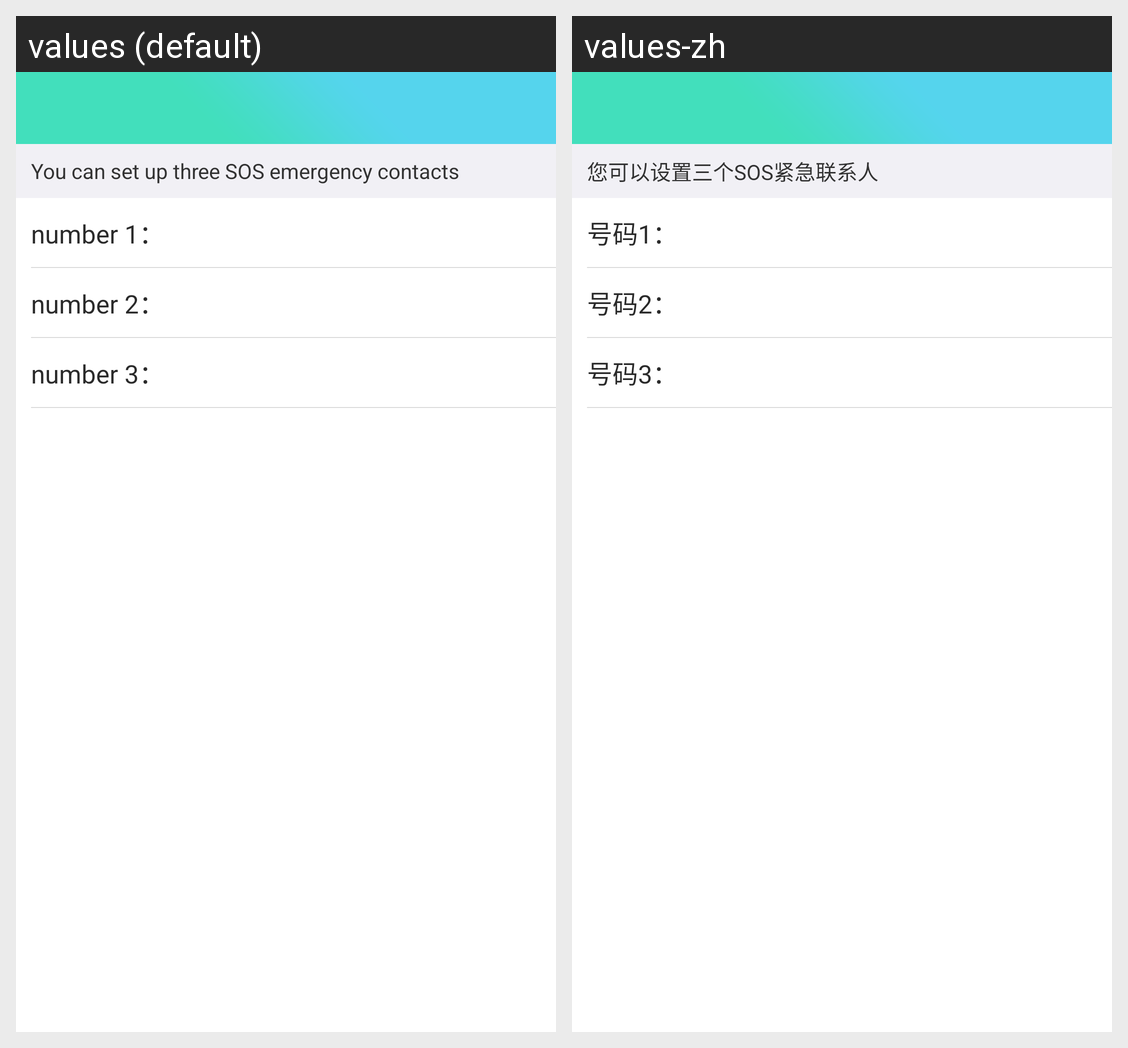

Locale-by-locale string values for the Android screen shown in this grid:
Android screen res/layout/activity_sos_setting.xml rendered under 2 locales, left to right: values (default), values-zh. Device: Nexus 5 (rendered at 1080×1920; each locale shown at half size, 540×960, under a caption strip naming it); theme AppTheme.
Strings drawn on this screen, with the default value and each locale's value (text and hints the layout hard-codes, and strings that could not be matched under every locale, appear in the picture but are not listed):

sos_setting_hint_top
  values: You can set up three SOS emergency contacts
  values-zh: 您可以设置三个SOS紧急联系人

sos_1
  values: number 1：
  values-zh: 号码1：

sos_2
  values: number 2：
  values-zh: 号码2：

sos_3
  values: number 3：
  values-zh: 号码3：
